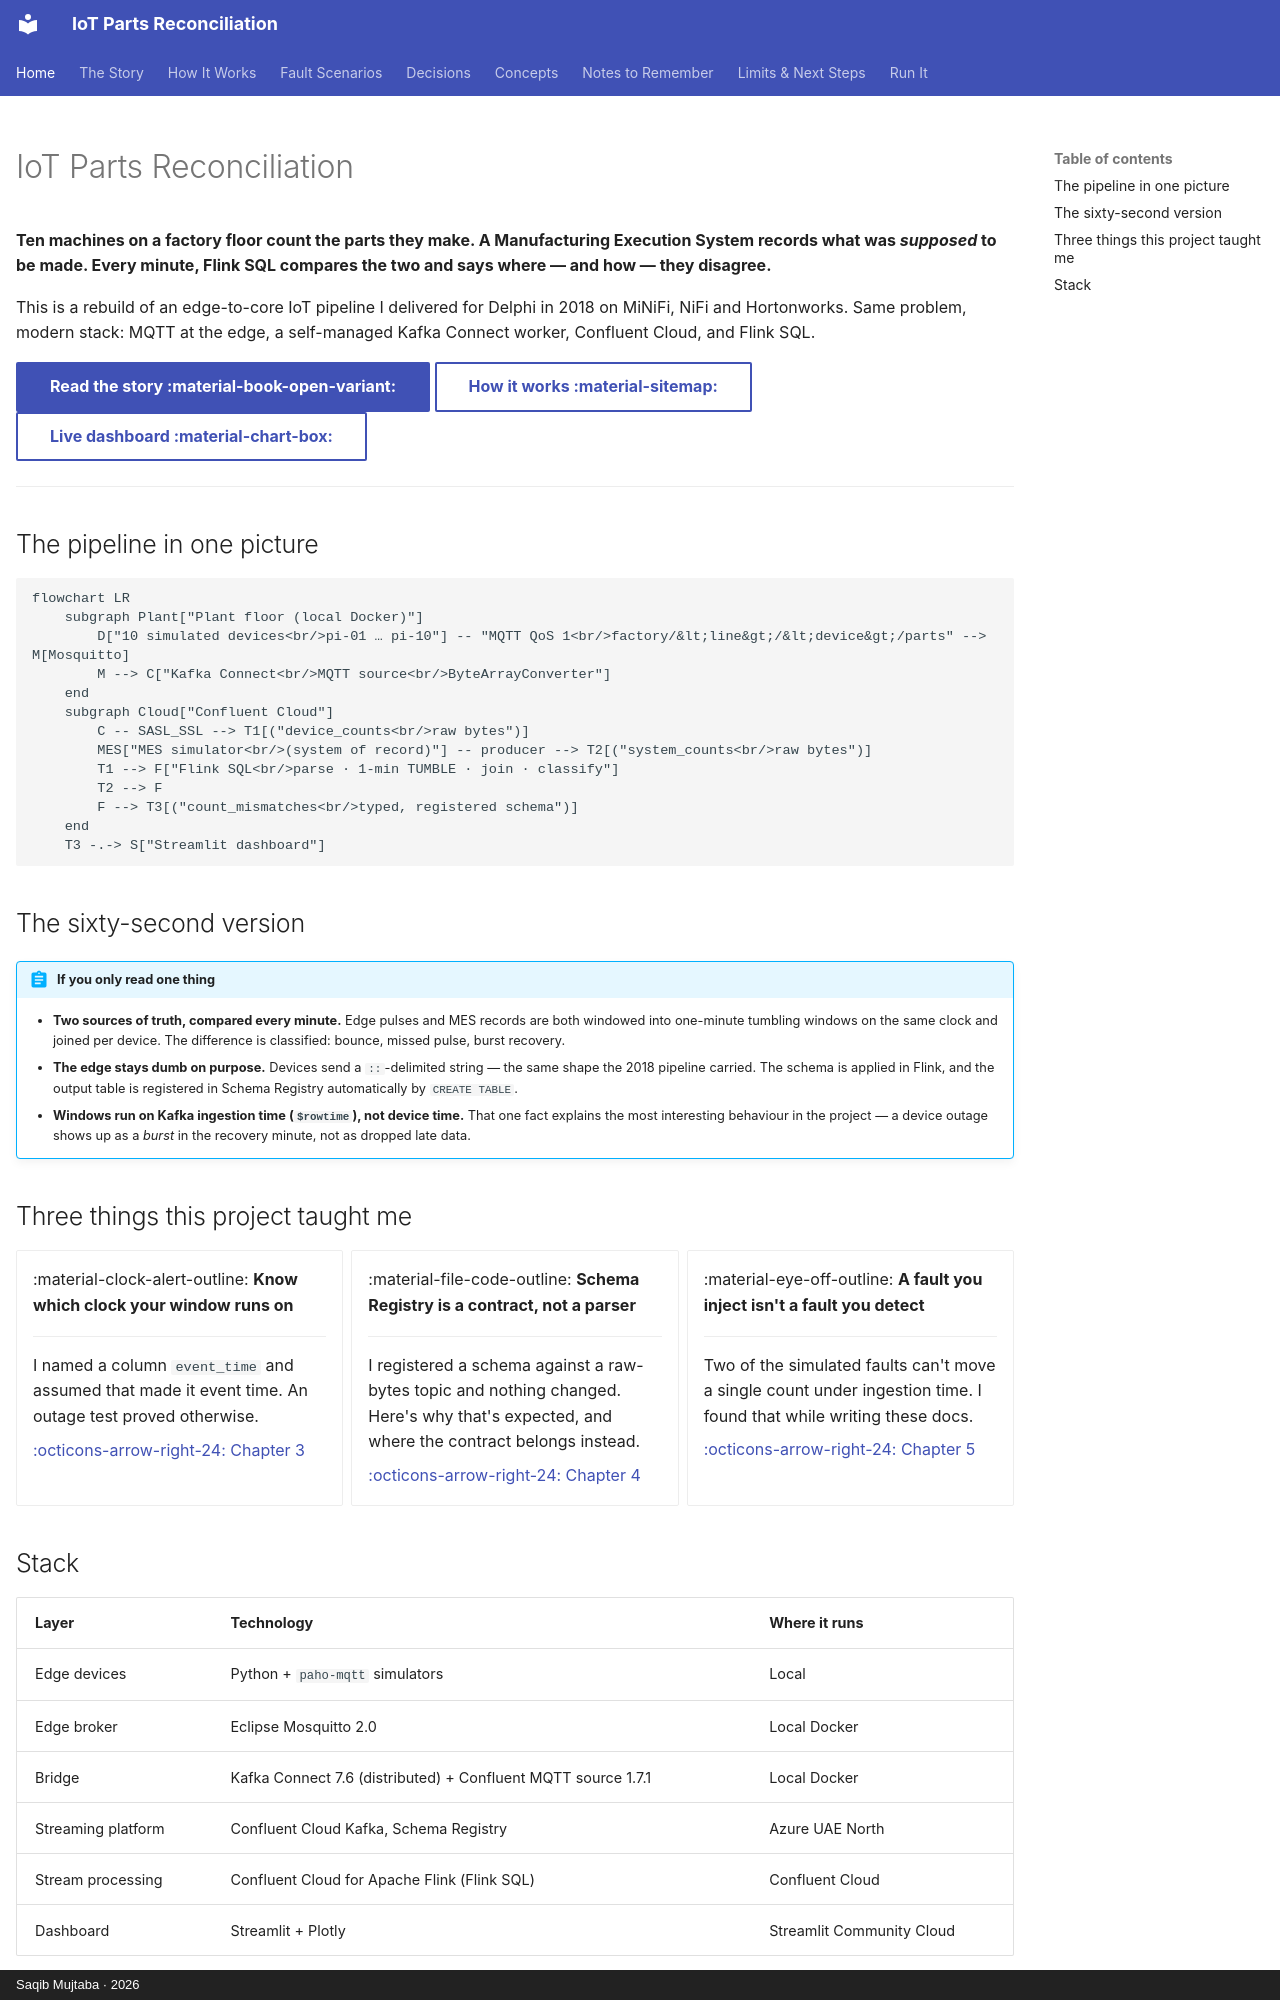

repository: mysticBliss/iot-parts-reconciliation · page: index.html · generator: mkdocs · copyright: Saqib Mujtaba · 2026

---
description: "Real-time reconciliation of IoT edge part counts against an MES system of record with MQTT, Kafka Connect, Confluent Cloud and Flink SQL — what was built and what broke."
hide:
  - navigation
---

# IoT Parts Reconciliation

**Ten machines on a factory floor count the parts they make. A Manufacturing Execution
System records what was *supposed* to be made. Every minute, Flink SQL compares the two
and says where — and how — they disagree.**

This is a rebuild of an edge-to-core IoT pipeline I delivered for Delphi in 2018 on
MiNiFi, NiFi and Hortonworks. Same problem, modern stack: MQTT at the edge, a
self-managed Kafka Connect worker, Confluent Cloud, and Flink SQL.

[Read the story :material-book-open-variant:](story/index.md){ .md-button .md-button--primary }
[How it works :material-sitemap:](architecture/index.md){ .md-button }
[Live dashboard :material-chart-box:](https://iot-parts-reconciliation-anhrfruzvzhhymc9c9mcwc.streamlit.app/){ .md-button }

---

## The pipeline in one picture

```mermaid
flowchart LR
    subgraph Plant["Plant floor (local Docker)"]
        D["10 simulated devices<br/>pi-01 … pi-10"] -- "MQTT QoS 1<br/>factory/&lt;line&gt;/&lt;device&gt;/parts" --> M[Mosquitto]
        M --> C["Kafka Connect<br/>MQTT source<br/>ByteArrayConverter"]
    end
    subgraph Cloud["Confluent Cloud"]
        C -- SASL_SSL --> T1[("device_counts<br/>raw bytes")]
        MES["MES simulator<br/>(system of record)"] -- producer --> T2[("system_counts<br/>raw bytes")]
        T1 --> F["Flink SQL<br/>parse · 1-min TUMBLE · join · classify"]
        T2 --> F
        F --> T3[("count_mismatches<br/>typed, registered schema")]
    end
    T3 -.-> S["Streamlit dashboard"]
```

## The sixty-second version

!!! abstract "If you only read one thing"
    - **Two sources of truth, compared every minute.** Edge pulses and MES records are
      both windowed into one-minute tumbling windows on the same clock and joined per
      device. The difference is classified: bounce, missed pulse, burst recovery.
    - **The edge stays dumb on purpose.** Devices send a `::`-delimited string — the
      same shape the 2018 pipeline carried. The schema is applied in Flink, and the
      output table is registered in Schema Registry automatically by `CREATE TABLE`.
    - **Windows run on Kafka ingestion time (`$rowtime`), not device time.** That one
      fact explains the most interesting behaviour in the project — a device outage shows
      up as a *burst* in the recovery minute, not as dropped late data.

## Three things this project taught me

<div class="grid cards" markdown>

-   :material-clock-alert-outline: **Know which clock your window runs on**

    ---

    I named a column `event_time` and assumed that made it event time. An outage test
    proved otherwise.

    [:octicons-arrow-right-24: Chapter 3](story/outage.md)

-   :material-file-code-outline: **Schema Registry is a contract, not a parser**

    ---

    I registered a schema against a raw-bytes topic and nothing changed. Here's why
    that's expected, and where the contract belongs instead.

    [:octicons-arrow-right-24: Chapter 4](story/schema.md)

-   :material-eye-off-outline: **A fault you inject isn't a fault you detect**

    ---

    Two of the simulated faults can't move a single count under ingestion time. I found
    that while writing these docs.

    [:octicons-arrow-right-24: Chapter 5](story/silent-faults.md)

</div>
